Run: headless pygame with SDL's dummy video driver; simulated clock (each Clock.tick advances the game by its frame time, no real sleeping); random seed 0; keys injected as events and as key.get_pressed() state; mouse plan: one left click at the window centre at the start of phase 2, then a move to the lower-right quarter at the start of phase 3.
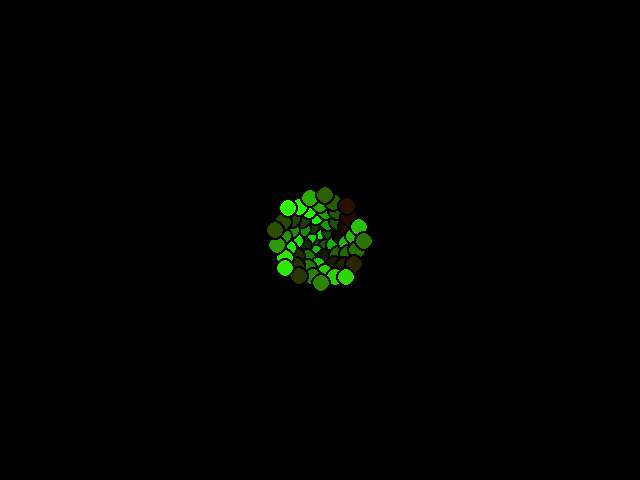
Frame 1 of 4 · flips 1–60 · no input
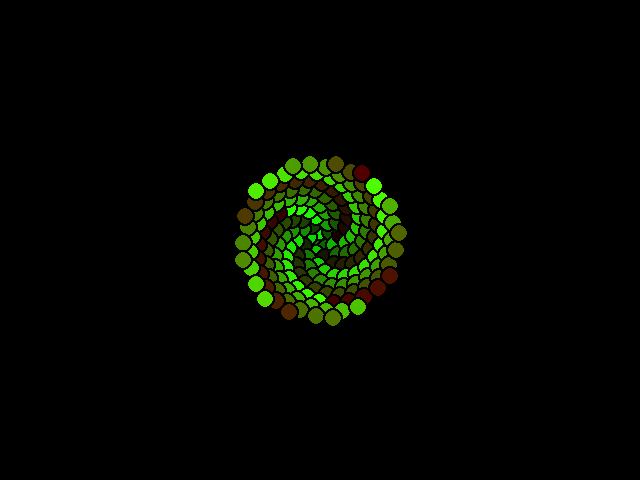
Frame 2 of 4 · flips 61–180 · clicked the window centre · tapped SPACE, RETURN · held RIGHT (→), D
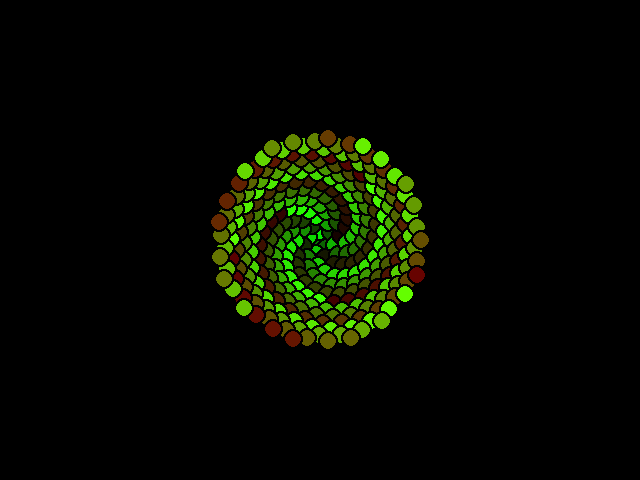
Frame 3 of 4 · flips 181–300 · moved the mouse to the lower-right quarter · held DOWN (↓), S
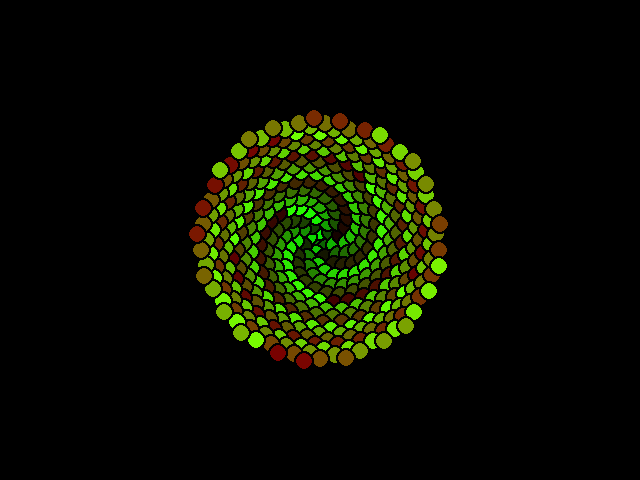
Frame 4 of 4 · flips 301–420 · held LEFT (←), A, UP (↑), W

The pygame program that drew these frames:

"""
ref: https://www.youtube.com/watch?v=KWoJgHFYWxY
src paper: http://algorithmicbotany.org/papers/abop/abop-ch4.pdf
"""
import sys
import pygame
from math import sqrt, cos, sin, radians

pygame.init()

WIDTH = 640
HEIGHT = 480
MAX_FRAMES = 60

# create screen
screen = pygame.display.set_mode((WIDTH, HEIGHT))
screen.fill((0, 0, 0))

# create clock
clock = pygame.time.Clock()
total_time = 0

# variable to keep track of dots
n = 0
c = 6

# main loop
while 1337:
    for event in pygame.event.get():
        if event.type is pygame.QUIT:
            pygame.quit()
            sys.exit(0)
        elif event.type is pygame.KEYDOWN and event.key is pygame.K_ESCAPE:
            sys.exit(0)

    total_time += clock.tick(MAX_FRAMES)
    # screen.fill((0, 0, 0))

    # m_pos = pygame.mouse.get_pos()

    angle = n * 137.5
    angle_rad = radians(angle)
    r = c * sqrt(n)

    x = r * cos(angle_rad) + WIDTH/2
    y = r * sin(angle_rad) + HEIGHT/2
    x = int(x); y = int(y)

    pygame.draw.circle(screen, (0, 0, 0), (x, y), 10)
    pygame.draw.circle(screen, (r % 255, 255 - angle % 256, 0), (x, y), 8)
    pygame.display.update()

    n += 1
